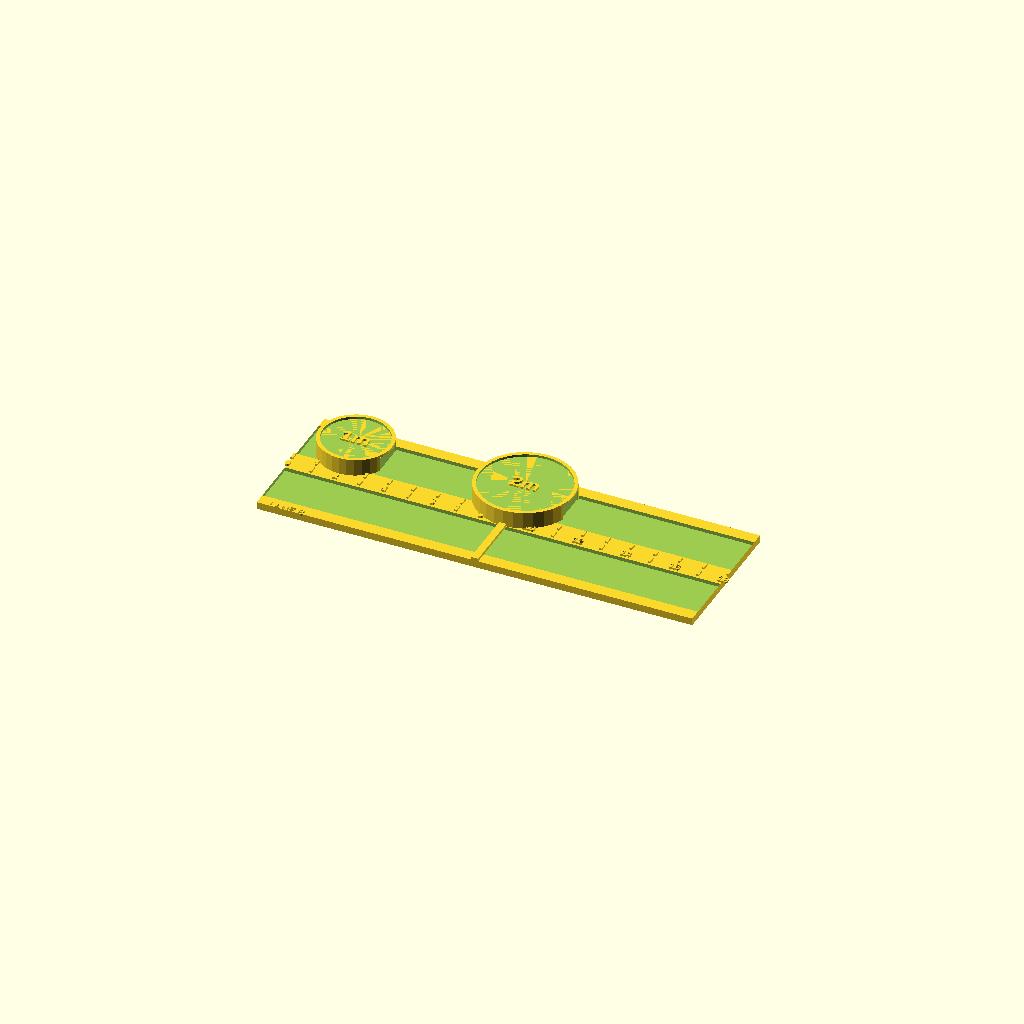
Cell 1: the model at its default parameters.
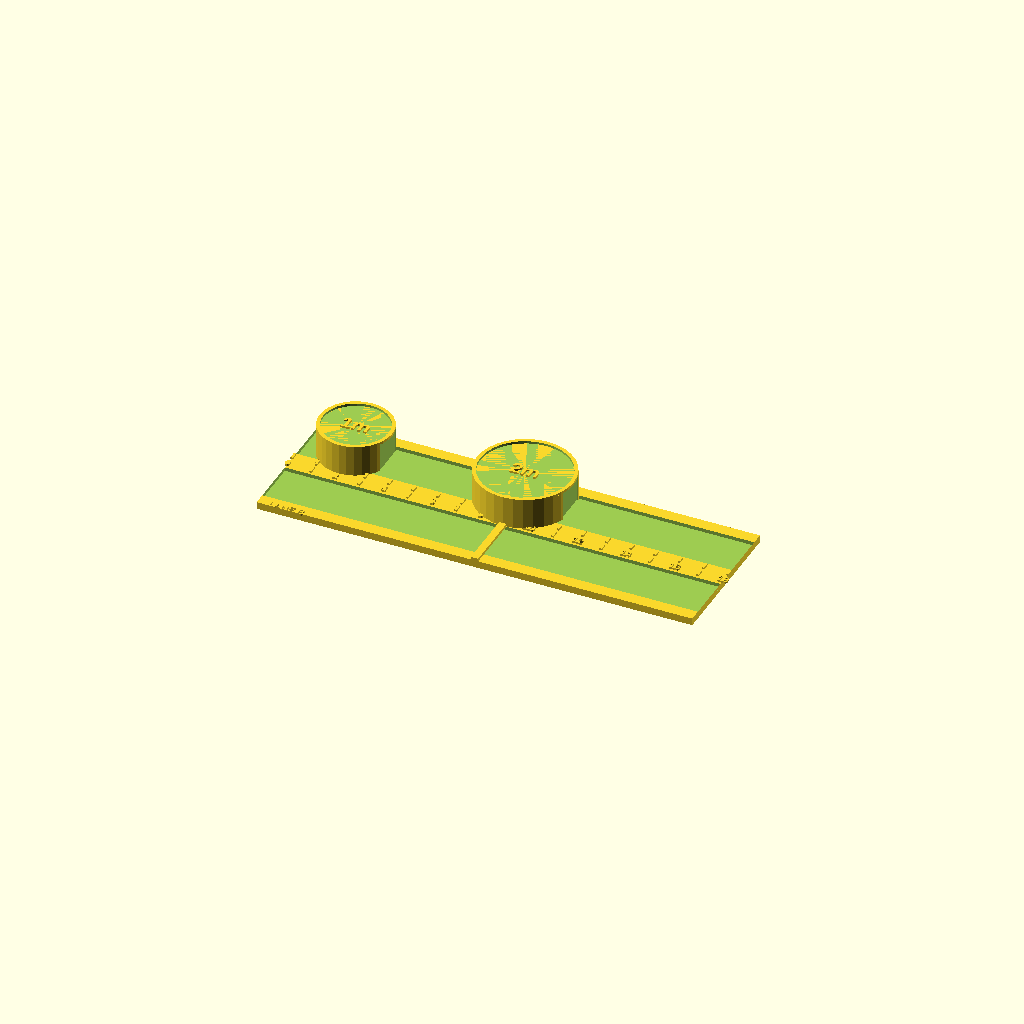
Cell 2: token_thickness = 12 (everything else at default).
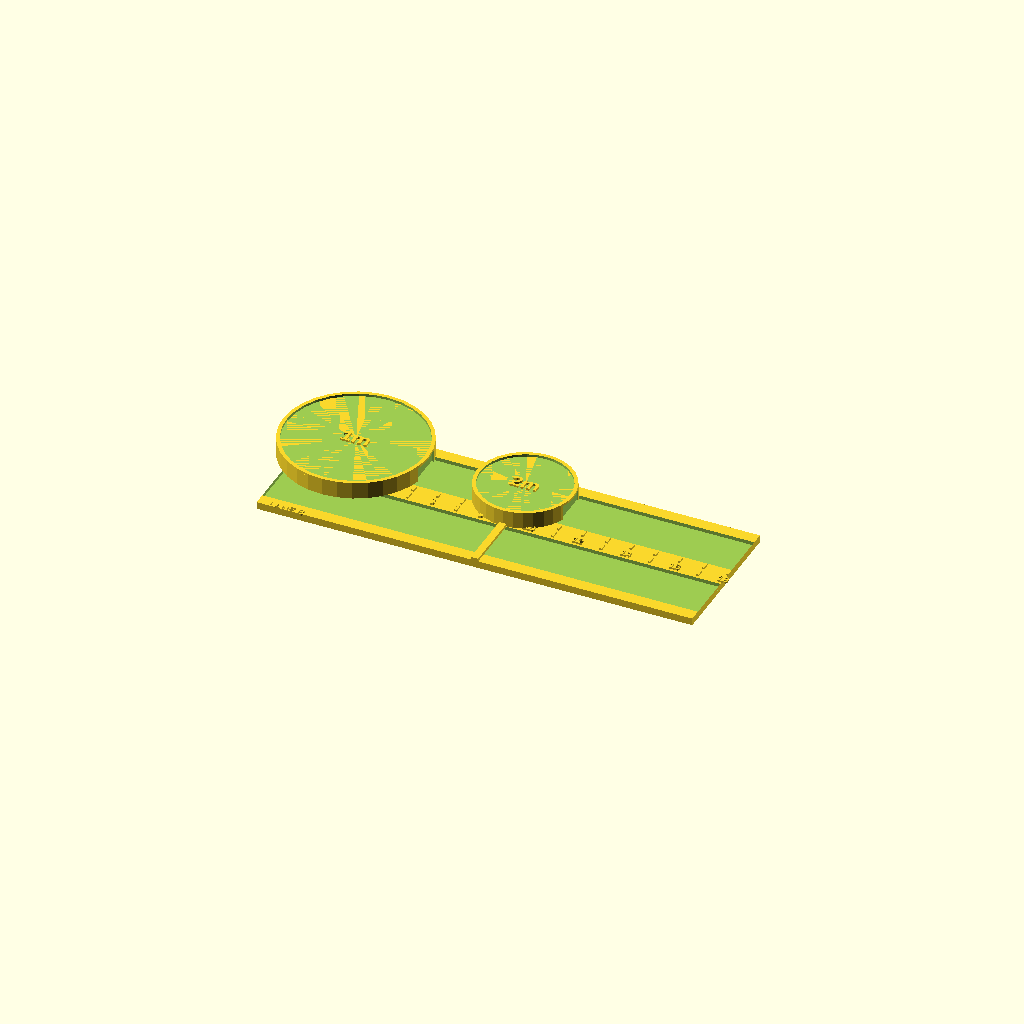
Cell 3: the same model with light_token_diameter = 60.
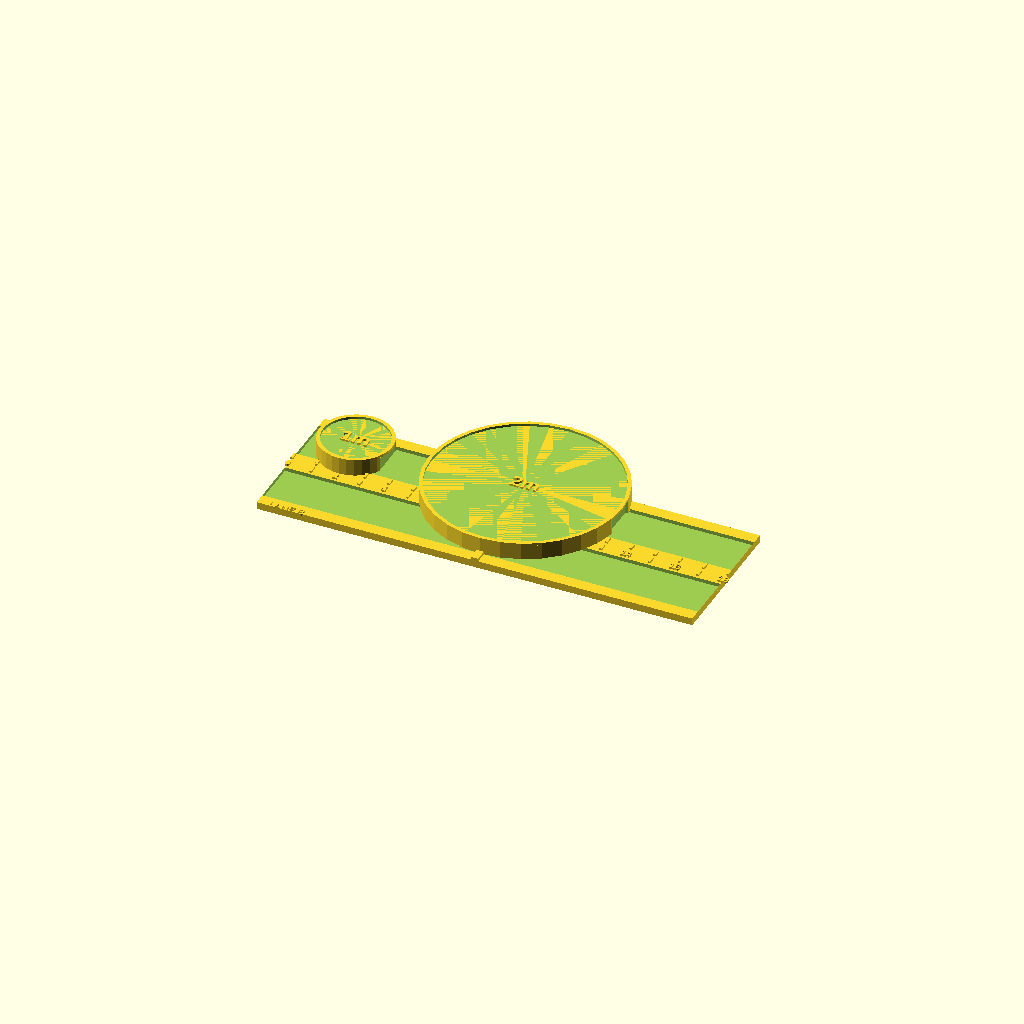
Cell 4 — heavy_token_diameter set to 80, the other parameters unchanged.
One fixed orthographic camera (rotation 55°, 0°, 25°; colour scheme Cornfield) for every cell.
The OpenSCAD source (09_momentum_impulse/momentum_collision_tokens.scad):
/*
 * Title: Momentum & Collision Tokens
 * Folder: 09_momentum_impulse
 * Physics Topic: Conservation of Momentum, Impulse, Elastic & Inelastic Collisions
 * Difficulty: Beginner
 * Print Type: token/flat
 * Teaches: p=mv, conservation of momentum, elastic vs. inelastic collisions, impulse J=FΔt
 * Use Case: Students slide mass tokens along a lane board to observe 1D collisions and
 *           verify momentum conservation before and after impact.
 */

// --------------------
// Parameters
// --------------------

token_thickness        = 6;    // mm — height of each puck token
light_token_diameter   = 30;   // mm — diameter of the "1m" mass token
heavy_token_diameter   = 40;   // mm — diameter of the "2m" mass token (larger = heavier)
velocity_slot_width    = 3;    // mm — width of side slot for velocity arrow card
velocity_slot_depth    = 2;    // mm — how deep the slot cuts into the token side
velocity_slot_length   = 14;   // mm — arc length of the slot
show_mass_label        = true; // render raised mass label on top of token

lane_board_width       = 180;  // mm — total board length along the collision direction
lane_board_height      = 60;   // mm — board width (perpendicular to collision direction)
lane_board_thickness   = 3;    // mm — flat board thickness

lane_width             = 20;   // mm — width of each sliding channel
lane_depth             = 1.5;  // mm — groove depth for token sliding guide
tick_spacing           = 10;   // mm — spacing between position tick marks on the lane
tick_height            = 0.8;  // mm — raised height of tick marks
tick_width             = 1;    // mm — width of each tick mark line
center_mark_width      = 3;    // mm — width of the center collision divider mark

label_height           = 0.8;  // mm — raised height of text labels
label_size             = 6;    // mm — font size for token mass labels

$fn = 32;

// --------------------
// Physics Meaning
// --------------------
// Linear momentum:   p = m * v          (kg⋅m/s)
// Conservation law:  p_total_before = p_total_after  (in a closed system)
// Impulse:           J = F * Δt = Δp    (same units as momentum)
// Elastic collision: both momentum AND kinetic energy conserved
// Inelastic:         only momentum conserved; KE lost to heat/sound/deformation
// For equal masses elastic collision: the moving token stops, the stationary one moves.
// Key insight: mass token diameter is proportional — heavier tokens are bigger pucks.

// --------------------
// Learning Notes
// --------------------
// 1. Have students predict post-collision velocities BEFORE sliding tokens.
// 2. Use tick marks to estimate sliding distance as a proxy for velocity magnitude.
// 3. Compare 1m→1m, 1m→2m, and 2m→1m scenarios — results differ dramatically.
// 4. Sticky-putty between tokens demonstrates perfectly inelastic collisions.
// 5. The velocity slot accepts a paper arrow card for direction/speed visualization.
// 6. The center mark on the lane shows the collision point for reproducibility.

// --------------------
// Print Notes
// --------------------
// Print tokens flat (circular face down). No supports needed.
// Use different filament colors per mass class for instant visual identification.
// Lane board prints flat. Scale width down if build plate is smaller than 200 mm.
// 100% infill on tokens makes them heavier and more realistic for the experiment.

// --------------------
// Customization Ideas
// --------------------
// - Add a "3m" token with even larger diameter for three-body scenarios.
// - Scale token_thickness to 10 mm and add infill for more mass contrast.
// - Print lane_board in a contrasting color from the tokens.
// - Add a protractor arc to the 2D board for angle measurements.
// - Replace raised labels with inset labels for a smoother sliding surface on top.

// ============================================================
// Helper: rounded slot on the side of a cylinder
// ============================================================
module velocity_slot_cutout(token_radius, slot_length, slot_width, slot_depth) {
  // Place a box-shaped slot tangent to the side of the cylinder
  translate([token_radius - slot_depth, -slot_length / 2, -0.1])
    cube([slot_depth + 1, slot_length, token_thickness + 0.2]);
}

// ============================================================
// Module: mass_token
// mass_label  — string to raise on top, e.g. "1m", "2m", "3m"
// diameter    — outer diameter of the puck
// thickness   — height of the puck
// ============================================================
module mass_token(mass_label = "1m", diameter = 30, thickness = 6) {
  token_radius = diameter / 2;

  difference() {
    // Main puck cylinder
    cylinder(d = diameter, h = thickness);

    // Velocity-arrow slot cut into the side
    velocity_slot_cutout(token_radius, velocity_slot_length, velocity_slot_width, velocity_slot_depth);
  }

  // Raised border ring on top for grip and aesthetics
  translate([0, 0, thickness])
    difference() {
      cylinder(d = diameter, h = 1.0);
      cylinder(d = diameter - 3, h = 1.1);
    }

  // Raised mass label on top surface
  if (show_mass_label) {
    translate([0, 0, thickness])
      linear_extrude(height = label_height)
        text(
          mass_label,
          size   = label_size,
          halign = "center",
          valign = "center",
          font   = "Liberation Sans:style=Bold"
        );
  }
}

// ============================================================
// Module: collision_lane_board
// A flat board with two parallel sliding channels, tick marks,
// a center divider mark, and lane labels.
// ============================================================
module collision_lane_board() {
  half_w   = lane_board_width  / 2;
  half_h   = lane_board_height / 2;
  lane_y1  =  lane_board_height / 4;   // center y of upper lane
  lane_y2  = -lane_board_height / 4;   // center y of lower lane

  difference() {
    // Base board
    translate([-half_w, -half_h, 0])
      cube([lane_board_width, lane_board_height, lane_board_thickness]);

    // Upper lane groove
    translate([-half_w, lane_y1 - lane_width / 2, lane_board_thickness - lane_depth])
      cube([lane_board_width, lane_width, lane_depth + 0.1]);

    // Lower lane groove
    translate([-half_w, lane_y2 - lane_width / 2, lane_board_thickness - lane_depth])
      cube([lane_board_width, lane_width, lane_depth + 0.1]);
  }

  // Tick marks along upper lane (raised on board top)
  num_ticks = floor(lane_board_width / tick_spacing);
  for (i = [0 : num_ticks]) {
    tick_x = -half_w + i * tick_spacing;
    // Upper lane ticks
    translate([tick_x - tick_width / 2, lane_y1 - lane_width / 2 - 4, lane_board_thickness])
      cube([tick_width, 3, tick_height]);
    // Lower lane ticks
    translate([tick_x - tick_width / 2, lane_y2 + lane_width / 2 + 1, lane_board_thickness])
      cube([tick_width, 3, tick_height]);
  }

  // Center collision marker — a raised bar across full board height
  translate([-center_mark_width / 2, -half_h, lane_board_thickness])
    cube([center_mark_width, lane_board_height, tick_height * 1.5]);

  // "COLLISION POINT" label at center top
  translate([0, half_h - 8, lane_board_thickness + tick_height * 1.5])
    rotate([0, 0, 0])
      linear_extrude(height = label_height)
        text(
          "COLLISION",
          size   = 4,
          halign = "center",
          valign = "center",
          font   = "Liberation Sans:style=Bold"
        );

  // Lane labels
  translate([-half_w + 5, lane_y1 + lane_width / 2 + 2, lane_board_thickness])
    linear_extrude(height = label_height)
      text("LANE A", size = 3, halign = "left", valign = "bottom");

  translate([-half_w + 5, lane_y2 - lane_width / 2 - 6, lane_board_thickness])
    linear_extrude(height = label_height)
      text("LANE B", size = 3, halign = "left", valign = "bottom");

  // Position number labels every 20 mm along upper lane
  for (i = [0 : 2 : num_ticks]) {
    tick_x    = -half_w + i * tick_spacing;
    pos_label = str(i);
    translate([tick_x, lane_y1 - lane_width / 2 - 9, lane_board_thickness])
      linear_extrude(height = label_height)
        text(pos_label, size = 3, halign = "center", valign = "bottom");
  }
}

// ============================================================
// Module: token_set
// Arranges 4 tokens (2×"1m", 1×"2m", 1×"3m") for a single print.
// ============================================================
module token_set() {
  spacing = 5; // gap between tokens

  // Two "1m" tokens
  translate([0, 0, 0])
    mass_token("1m", light_token_diameter, token_thickness);

  translate([light_token_diameter + spacing, 0, 0])
    mass_token("1m", light_token_diameter, token_thickness);

  // One "2m" token
  translate([0, -(heavy_token_diameter + spacing), 0])
    mass_token("2m", heavy_token_diameter, token_thickness);

  // One "3m" token — diameter scaled by cube-root of mass ratio relative to 1m
  three_m_diameter = light_token_diameter * pow(3, 1/3);
  translate([heavy_token_diameter + spacing, -(three_m_diameter + spacing), 0])
    mass_token("3m", three_m_diameter, token_thickness);
}

// ============================================================
// Module: demo_2d_board
// A larger square board with direction marks for 2D collision
// exploration. Includes angle lines at 30° increments.
// ============================================================
module demo_2d_board() {
  board_size      = 200;
  board_thickness = 3;
  grid_spacing    = 20;
  num_lines       = floor(board_size / grid_spacing);

  difference() {
    // Square base board
    translate([-board_size / 2, -board_size / 2, 0])
      cube([board_size, board_size, board_thickness]);

    // Center hole for pivot pin reference
    cylinder(d = 4, h = board_thickness + 0.1);
  }

  // Grid lines (raised, shallow) — horizontal
  for (i = [-num_lines / 2 : num_lines / 2]) {
    translate([-board_size / 2, i * grid_spacing - 0.5, board_thickness])
      cube([board_size, 1, 0.5]);
  }
  // Grid lines — vertical
  for (j = [-num_lines / 2 : num_lines / 2]) {
    translate([j * grid_spacing - 0.5, -board_size / 2, board_thickness])
      cube([1, board_size, 0.5]);
  }

  // Angle reference lines at 30°, 60°, 90°, 120°, 150° from center
  for (angle = [0, 30, 60, 90, 120, 150]) {
    rotate([0, 0, angle])
      translate([-board_size / 2, -0.5, board_thickness])
        cube([board_size, 1, 0.8]);
  }

  // Center crosshair raised marker
  translate([-50, 0.5, board_thickness])
    cube([100, 1, 1.2]);
  translate([-0.5, -50, board_thickness])
    cube([1, 100, 1.2]);

  // "2D COLLISION BOARD" label
  translate([0, -board_size / 2 + 5, board_thickness])
    linear_extrude(height = label_height)
      text("2D COLLISION BOARD", size = 5, halign = "center", valign = "bottom");
}

// ============================================================
// Demo Modules
// ============================================================

// demo_default: lane board with one token on each lane for display
module demo_default() {
  collision_lane_board();

  // Show a 1m token on upper lane, positioned at left
  translate([-lane_board_width / 2 + 20, lane_board_height / 4, lane_board_thickness])
    mass_token("1m", light_token_diameter, token_thickness);

  // Show a 2m token on upper lane at center (collision point)
  translate([0, lane_board_height / 4, lane_board_thickness])
    mass_token("2m", heavy_token_diameter, token_thickness);
}

// demo_token_set: just the token set, laid out flat for printing
module demo_token_set() {
  token_set();
}

// demo_2d_board: the square 2D collision exploration board
module demo_2d_board_render() {
  demo_2d_board();
}

// ============================================================
// Default render — change this to see different demos
// ============================================================
demo_default();
// demo_token_set();
// demo_2d_board_render();
Customizer parameters (derived from the source; name, type, default, range or options):
token_thickness: number, default 6
light_token_diameter: number, default 30
heavy_token_diameter: number, default 40
velocity_slot_width: number, default 3
velocity_slot_depth: number, default 2
velocity_slot_length: number, default 14
show_mass_label: bool, default true
lane_board_width: number, default 180
lane_board_height: number, default 60
lane_board_thickness: number, default 3
lane_width: number, default 20
lane_depth: number, default 1.5
tick_spacing: number, default 10
tick_height: number, default 0.8
tick_width: number, default 1
center_mark_width: number, default 3
label_height: number, default 0.8
label_size: number, default 6
